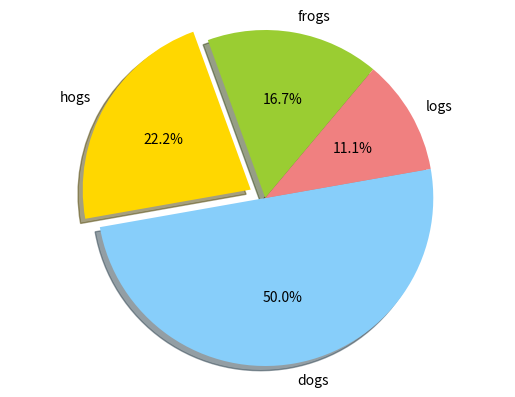

Write Python code to recreate this figure.
#!/usr/bin/python
# -*- coding:utf-8 -*-

import time
import random

import matplotlib.pyplot as plt  
labels='frogs','hogs','dogs','logs'  
sizes=15,20,45,10  
colors='yellowgreen','gold','lightskyblue','lightcoral'  
explode=0,0.1,0,0  
plt.pie(sizes,explode=explode,labels=labels,colors=colors,autopct='%1.1f%%',shadow=True,startangle=50)  
plt.axis('equal')  
plt.show()  